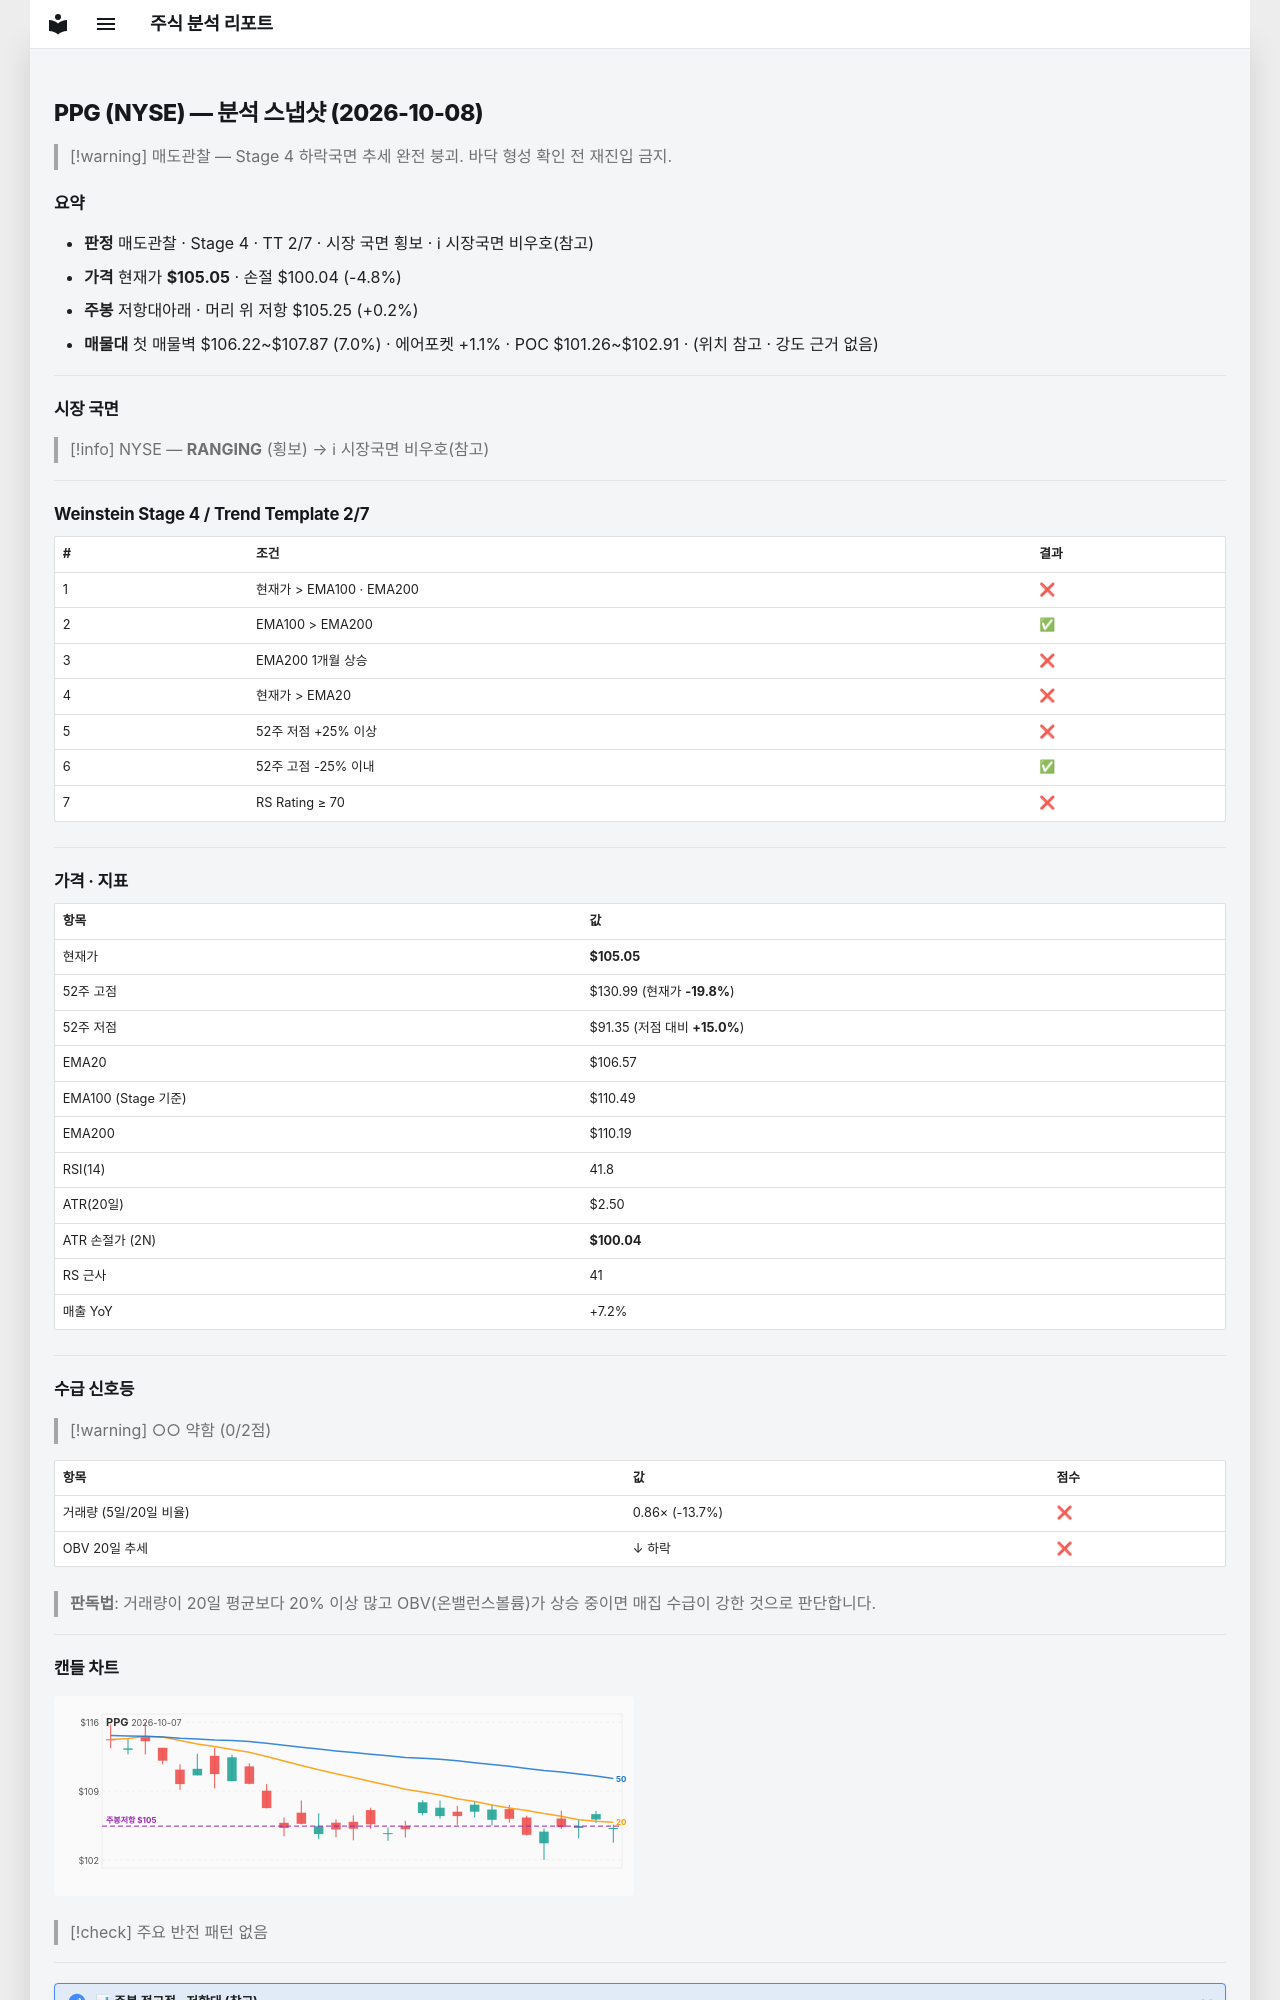

repository: soloandco/stock-reports · page: snapshots/PPG-2026-10-08/index.html · generator: mkdocs

---
type: analysis-snapshot
title: PPG 분석 스냅샷
ticker: PPG
market: NYSE
created: 2026-10-08
updated: 2026-10-08
bar-date: 2026-10-07
verdict: 매도관찰
real-rr: 0.04
sma50-gap-pct: -1.4
weekly-position: 저항대아래
weekly-overhead-price: 105.25
weekly-overhead-pct: 0.2
stage: 4
trend-template-score: 2
tt-max: 7
ma-set: ema-20-100-200
price: 105.05000305175781
stop-price: 100.04343010968937
market-regime: RANGING
supply-demand-score: 0/2
supply-demand-label: 약함
status: tracking
tags:
  - stock-agent
  - watchlist
  - PPG
  - analysis
related:
  - "[[analysis-template]]"
---

# PPG (NYSE) — 분석 스냅샷 (2026-10-08)

> [!warning] 매도관찰 — Stage 4 하락국면
> 추세 완전 붕괴. 바닥 형성 확인 전 재진입 금지.

## 요약

- **판정** 매도관찰 · Stage 4 · TT 2/7 · 시장 국면 횡보 · ℹ 시장국면 비우호(참고)
- **가격** 현재가 **$105.05** · 손절 $100.04 (-4.8%)
- **주봉** 저항대아래 · 머리 위 저항 $105.25 (+0.2%)
- **매물대** 첫 매물벽 $106.22~$107.87 (7.0%) · 에어포켓 +1.1% · POC $101.26~$102.91 · (위치 참고 · 강도 근거 없음)

---

## 시장 국면

> [!info] NYSE — **RANGING** (횡보) → ℹ 시장국면 비우호(참고)

---

## Weinstein Stage 4 / Trend Template 2/7

| # | 조건 | 결과 |
|---|------|------|
| 1 | 현재가 > EMA100 · EMA200 | ❌ |
| 2 | EMA100 > EMA200 | ✅ |
| 3 | EMA200 1개월 상승 | ❌ |
| 4 | 현재가 > EMA20 | ❌ |
| 5 | 52주 저점 +25% 이상 | ❌ |
| 6 | 52주 고점 -25% 이내 | ✅ |
| 7 | RS Rating ≥ 70 | ❌ |

---

## 가격 · 지표

| 항목 | 값 |
|------|---|
| 현재가 | **$105.05** |
| 52주 고점 | $130.99 (현재가 **-19.8%**) |
| 52주 저점 | $91.35 (저점 대비 **+15.0%**) |
| EMA20 | $106.57 |
| EMA100 (Stage 기준) | $110.49 |
| EMA200 | $110.19 |
| RSI(14) | 41.8 |
| ATR(20일) | $2.50 |
| ATR 손절가 (2N) | **$100.04** |
| RS 근사 | 41 |
| 매출 YoY | +7.2% |

---
## 수급 신호등

> [!warning] ○○ 약함 (0/2점)

| 항목 | 값 | 점수 |
|------|------|------|
| 거래량 (5일/20일 비율) | 0.86× (-13.7%) | ❌ |
| OBV 20일 추세 | ↓ 하락 | ❌ |

> **판독법**: 거래량이 20일 평균보다 20% 이상 많고 OBV(온밸런스볼륨)가 상승 중이면 매집 수급이 강한 것으로 판단합니다.

---
